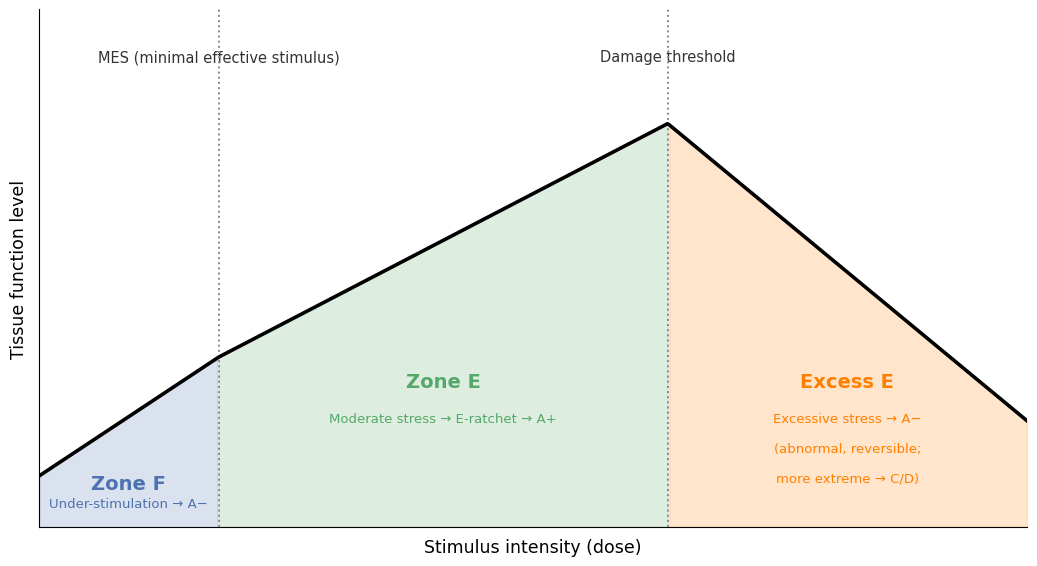

Here is the Python script that generated this plot: (Note: this script raises an exception after producing the figure.)
"""Figure 2.5-1: Three-zone Hormesis dose-response curve (English version).

Three zones (reconstructed concept):
  Zone F (under-stimulation): below MES -> alpha2 inhibition -> R passively declines -> A-
  Zone E (moderate): MES to damage threshold -> alpha2 upregulation -> E-ratchet up -> A+
  Excess E (over-stress): above damage threshold -> adaptation reversal -> R falls back A- (abnormal, reversible); more extreme -> C/D

Inverted-U curve (rise -> plateau -> decline); both ends A-, middle A+.

Originally D:/9-median_v2/psc_model/fig_three_zone_hormesis.py (Chinese), copied to v12/py/ 2026-10-20;
2026-10-21 translated to English + recolored (blue/green/red). Qualitative schematic; MES/DAMAGE are hand-set illustrative values.
"""

import numpy as np
import matplotlib.pyplot as plt
from pathlib import Path


def setup_style():
    plt.rcParams.update({
        'font.family': 'sans-serif',
        'font.sans-serif': ['Arial', 'Helvetica', 'DejaVu Sans'],
        'axes.unicode_minus': False,
        'font.size': 11,
    })


def main():
    setup_style()
    fig, ax = plt.subplots(figsize=(10.5, 5.8))

    MES = 1.0       # minimal effective stimulus (Zone F / Zone E boundary)
    DAMAGE = 3.5    # damage threshold (Zone E / Excess E boundary)
    XMAX = 5.5

    x = np.linspace(0, XMAX, 600)
    y = np.empty_like(x)
    m_f = x <= MES
    m_e = (x > MES) & (x <= DAMAGE)
    m_h = x > DAMAGE
    # F: low stimulus, slow rise
    y[m_f] = 0.12 + 0.28 * (x[m_f] / MES)
    # E: adaptation rising to plateau
    y[m_e] = 0.40 + 0.55 * (x[m_e] - MES) / (DAMAGE - MES)
    # Excess E: over-threshold decline (not to 0: abnormal, reversible; only more extreme -> C/D)
    y[m_h] = 0.95 - 0.70 * (x[m_h] - DAMAGE) / (XMAX - DAMAGE)
    y = np.clip(y, 0, 1)

    C_F, C_E, C_H = '#4C72B0', '#55A868', '#FF8000'

    # three colored bands
    ax.fill_between(x[m_f], 0, y[m_f], alpha=0.20, color=C_F)
    ax.fill_between(x[m_e], 0, y[m_e], alpha=0.20, color=C_E)
    ax.fill_between(x[m_h], 0, y[m_h], alpha=0.20, color=C_H)

    # curve
    ax.plot(x, y, 'k-', lw=2.6, zorder=5)

    # threshold dashed lines
    ax.axvline(MES, color='#888888', ls=':', lw=1.4, zorder=4)
    ax.axvline(DAMAGE, color='#888888', ls=':', lw=1.4, zorder=4)

    # threshold labels (top)
    ax.text(MES, 1.09, 'MES (minimal effective stimulus)', ha='center', va='bottom',
            fontsize=10.5, color='#333333')
    ax.text(DAMAGE, 1.09, 'Damage threshold', ha='center', va='bottom',
            fontsize=10.5, color='#333333')

    # Zone F label
    ax.text(MES / 2, 0.08, 'Zone F', ha='center', va='bottom',
            fontsize=14, fontweight='bold', color=C_F)
    ax.text(MES / 2, 0.04, 'Under-stimulation \u2192 A\u2212', ha='center', va='bottom',
            fontsize=9.5, color=C_F)

    # Zone E label
    ax.text((MES + DAMAGE) / 2, 0.32, 'Zone E', ha='center', va='bottom',
            fontsize=14, fontweight='bold', color=C_E)
    ax.text((MES + DAMAGE) / 2, 0.24, 'Moderate stress \u2192 E-ratchet \u2192 A+',
            ha='center', va='bottom', fontsize=9.5, color=C_E)

    # Excess E label
    cx = (DAMAGE + XMAX) / 2
    ax.text(cx, 0.32, 'Excess E', ha='center', va='bottom',
            fontsize=14, fontweight='bold', color=C_H)
    ax.text(cx, 0.24, 'Excessive stress \u2192 A\u2212', ha='center', va='bottom',
            fontsize=9.5, color=C_H)
    ax.text(cx, 0.17, '(abnormal, reversible;', ha='center', va='bottom',
            fontsize=9.5, color=C_H)
    ax.text(cx, 0.10, 'more extreme \u2192 C/D)', ha='center', va='bottom',
            fontsize=9.5, color=C_H)

    # axes
    ax.set_xlim(0, XMAX)
    ax.set_ylim(0, 1.22)
    ax.set_xlabel('Stimulus intensity (dose)', fontsize=12.5, labelpad=8)
    ax.set_ylabel('Tissue function level', fontsize=12.5, labelpad=8)
    ax.set_xticks([])
    ax.set_yticks([])
    ax.spines['top'].set_visible(False)
    ax.spines['right'].set_visible(False)

    fig.tight_layout()
    out = Path(__file__).resolve().parent.parent / 'images' / 'fig05_hormesis.png'
    fig.savefig(out, dpi=300, bbox_inches='tight', facecolor='white')
    print(f'Saved: {out}')


if __name__ == '__main__':
    main()
